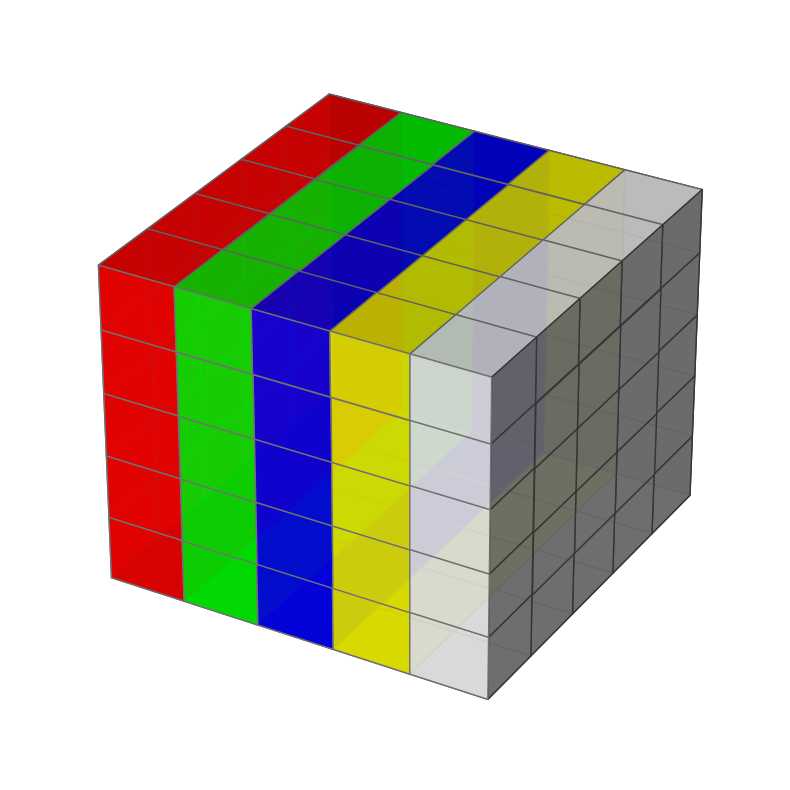

Write Python code to recreate this figure.
# Import libraries
import matplotlib.pyplot as plt
from mpl_toolkits.mplot3d import Axes3D
import numpy as np

# Change the Size of Graph using
# Figsize
fig = plt.figure(figsize=(10, 10))

# Generating a 3D sine wave
ax = plt.axes(projection='3d')

# Create axis
axes = [5, 5, 5]

# Create Data
data = np.ones(axes)

# Controll Tranperency
alpha = 0.9

# Control colour
colors = np.empty(axes + [4])

colors[0] = [1, 0, 0, alpha] # red
colors[1] = [0, 1, 0, alpha] # green
colors[2] = [0, 0, 1, alpha] # blue
colors[3] = [1, 1, 0, alpha] # yellow
colors[4] = [1, 1, 1, alpha] # grey

# trun off/on axis
plt.axis('off')

# Voxels is used to customizations of
# the sizes, positions and colors.
ax.voxels(data, facecolors=colors, edgecolors='grey')
